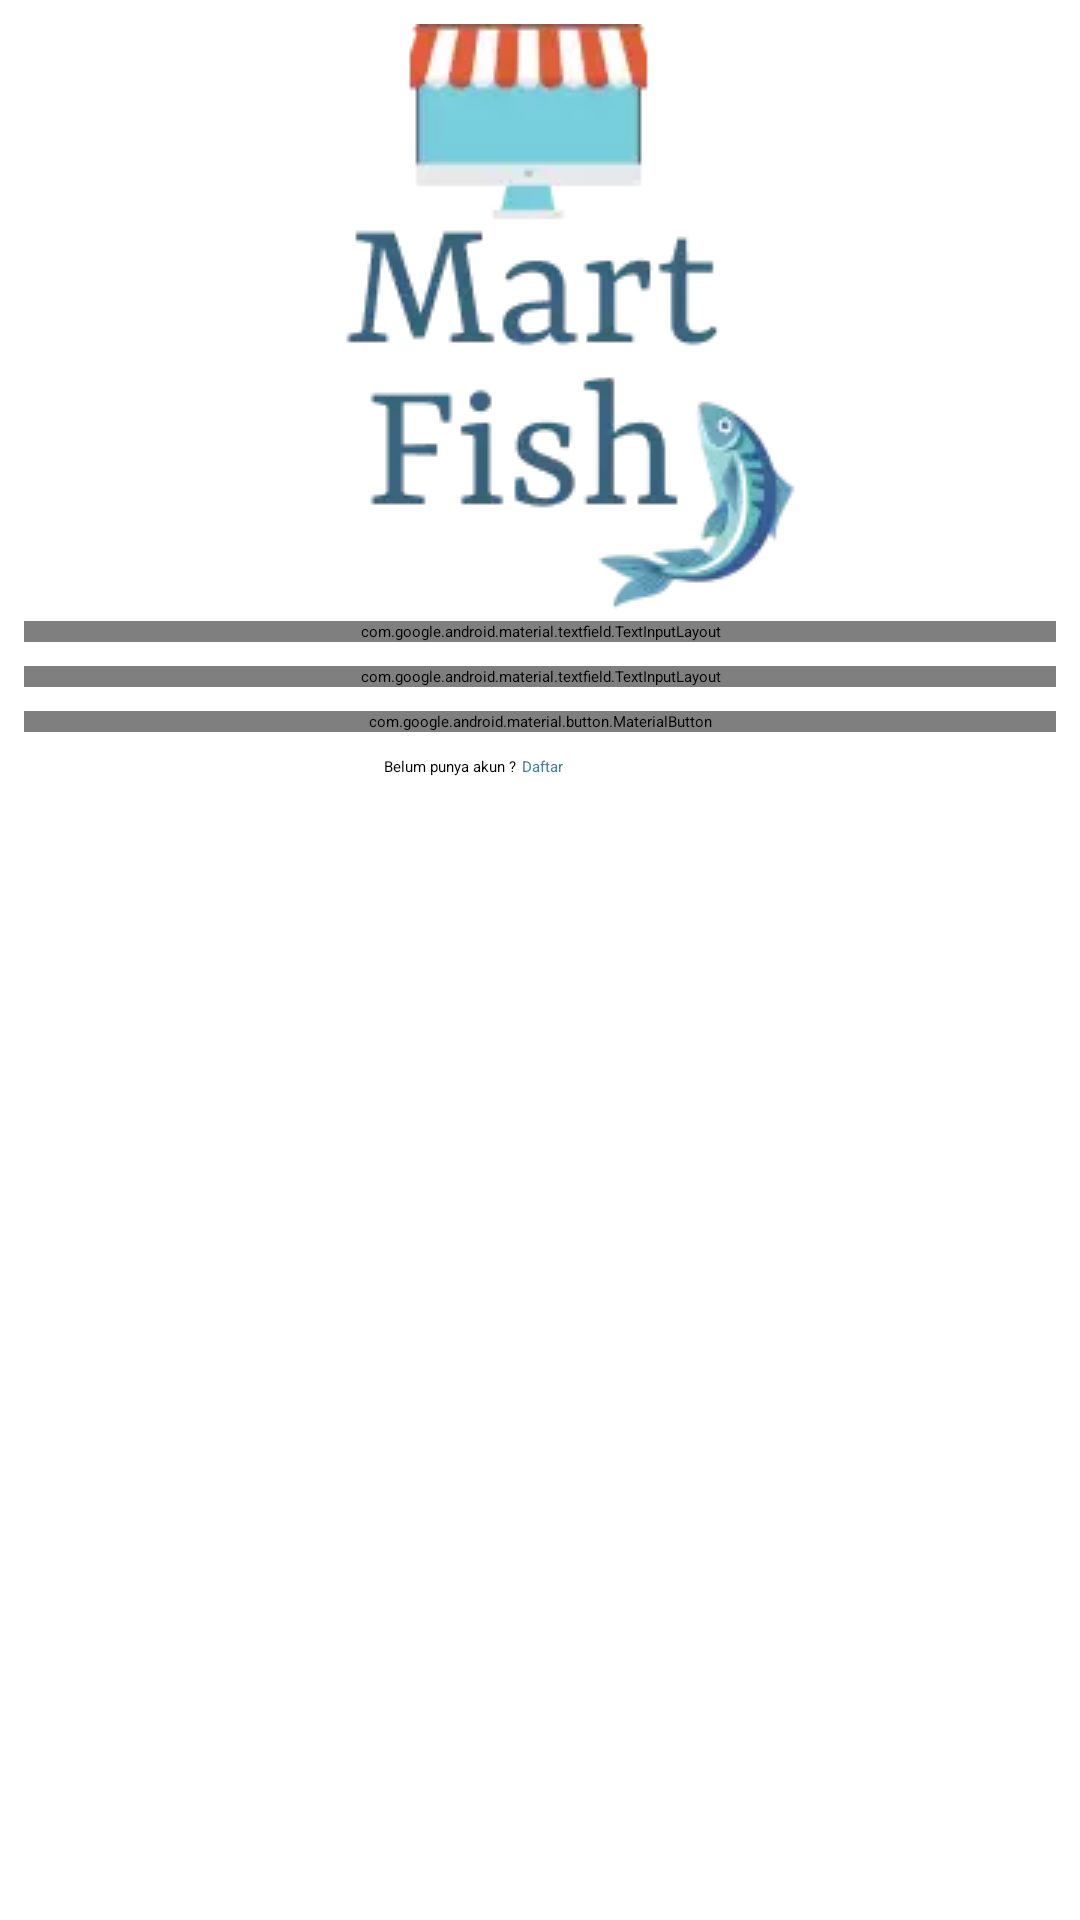

Write the Android layout XML for this screen, with the resource values it uses.
<!-- AndroidManifest.xml: application theme VeritransAppTheme -->
<!-- res/layout/login_fragment.xml -->
<?xml version="1.0" encoding="utf-8"?>
<layout xmlns:android="http://schemas.android.com/apk/res/android"
    xmlns:tools="http://schemas.android.com/tools"
    xmlns:app="http://schemas.android.com/apk/res-auto">

    <data>
        <variable
            name="viewModel"
            type="com.martfish.ui.autentikasi.login.LoginViewModel" />
    </data>

    <androidx.constraintlayout.widget.ConstraintLayout
        android:layout_width="match_parent"
        android:layout_height="match_parent"
        tools:context=".ui.autentikasi.login.LoginFragment"
        android:clickable="true"
        android:focusableInTouchMode="true"
        android:padding="8dp"
        android:focusable="true">

        <androidx.appcompat.widget.AppCompatImageView
            android:id="@+id/appCompatImageView"
            android:layout_width="wrap_content"
            android:layout_height="wrap_content"
            app:layout_constraintEnd_toEndOf="parent"
            app:layout_constraintHorizontal_bias="0.600"
            app:layout_constraintStart_toStartOf="parent"
            app:layout_constraintTop_toTopOf="parent"
            app:srcCompat="@drawable/logo" />

        <com.google.android.material.textfield.TextInputLayout
            android:id="@+id/tILUsername"
            style="@style/Widget.MaterialComponents.TextInputLayout.OutlinedBox"
            android:layout_width="match_parent"
            android:layout_height="wrap_content"
            android:hint="@string/username"
            app:layout_constraintTop_toBottomOf="@+id/appCompatImageView">

            <com.google.android.material.textfield.TextInputEditText
                android:id="@+id/edtUsername"
                android:layout_width="match_parent"
                android:layout_height="wrap_content"
                android:text="@={viewModel.username}"
                />

        </com.google.android.material.textfield.TextInputLayout>

        <com.google.android.material.textfield.TextInputLayout
            android:id="@+id/tILPassword"
            style="@style/Widget.MaterialComponents.TextInputLayout.OutlinedBox"
            android:layout_width="match_parent"
            android:layout_height="wrap_content"
            android:hint="@string/password"
            app:layout_constraintTop_toBottomOf="@+id/tILUsername"
            android:layout_marginTop="8dp"
            app:endIconMode="password_toggle">

            <com.google.android.material.textfield.TextInputEditText
                android:id="@+id/edtPasswodrd"
                android:layout_width="match_parent"
                android:layout_height="wrap_content"
                android:text="@={viewModel.password}"
                android:inputType="textPassword" />

        </com.google.android.material.textfield.TextInputLayout>

        <com.google.android.material.button.MaterialButton
            android:id="@+id/mbLogin"
            android:layout_width="match_parent"
            android:layout_height="wrap_content"
            android:layout_marginTop="8dp"
            android:text="@string/login"
            android:onClick="@{(view) -> viewModel.onLogin(view)}"
            app:layout_constraintTop_toBottomOf="@+id/tILPassword"
            tools:layout_editor_absoluteX="8dp" />

        <com.google.android.material.textview.MaterialTextView
            android:id="@+id/mtvBelumPunyaAkun"
            android:layout_width="wrap_content"
            android:layout_height="wrap_content"
            android:layout_marginTop="8dp"
            android:text="@string/belum_punya_akun"
            android:textColor="@color/black"
            app:layout_constraintEnd_toEndOf="@+id/mbLogin"
            app:layout_constraintHorizontal_bias="0.400"
            app:layout_constraintStart_toStartOf="@+id/mbLogin"
            app:layout_constraintTop_toBottomOf="@+id/mbLogin" />

        <com.google.android.material.textview.MaterialTextView
            android:id="@+id/mtvDaftar"
            android:layout_width="wrap_content"
            android:layout_height="wrap_content"
            android:layout_marginStart="2dp"
            android:text="@string/daftar"
            android:onClick="@{(view) -> viewModel.onRegister(view)}"
            android:textColor="@color/blue_dark"
            app:layout_constraintBottom_toBottomOf="@+id/mtvBelumPunyaAkun"
            app:layout_constraintStart_toEndOf="@+id/mtvBelumPunyaAkun"
            app:layout_constraintTop_toTopOf="@+id/mtvBelumPunyaAkun" />

    </androidx.constraintlayout.widget.ConstraintLayout>
</layout>
<!-- resources referenced by this layout -->
<resources>
  <color name="black">#FF000000</color>
  <color name="blue_dark">#4480A1</color>
  <!-- drawable logo: webp bitmap (drawable, 6040 bytes) -->
  <string name="belum_punya_akun">Belum punya akun ?</string>
  <string name="daftar">Daftar</string>
  <string name="login">Login</string>
  <string name="password">Password</string>
  <string name="username">Username</string>
</resources>
